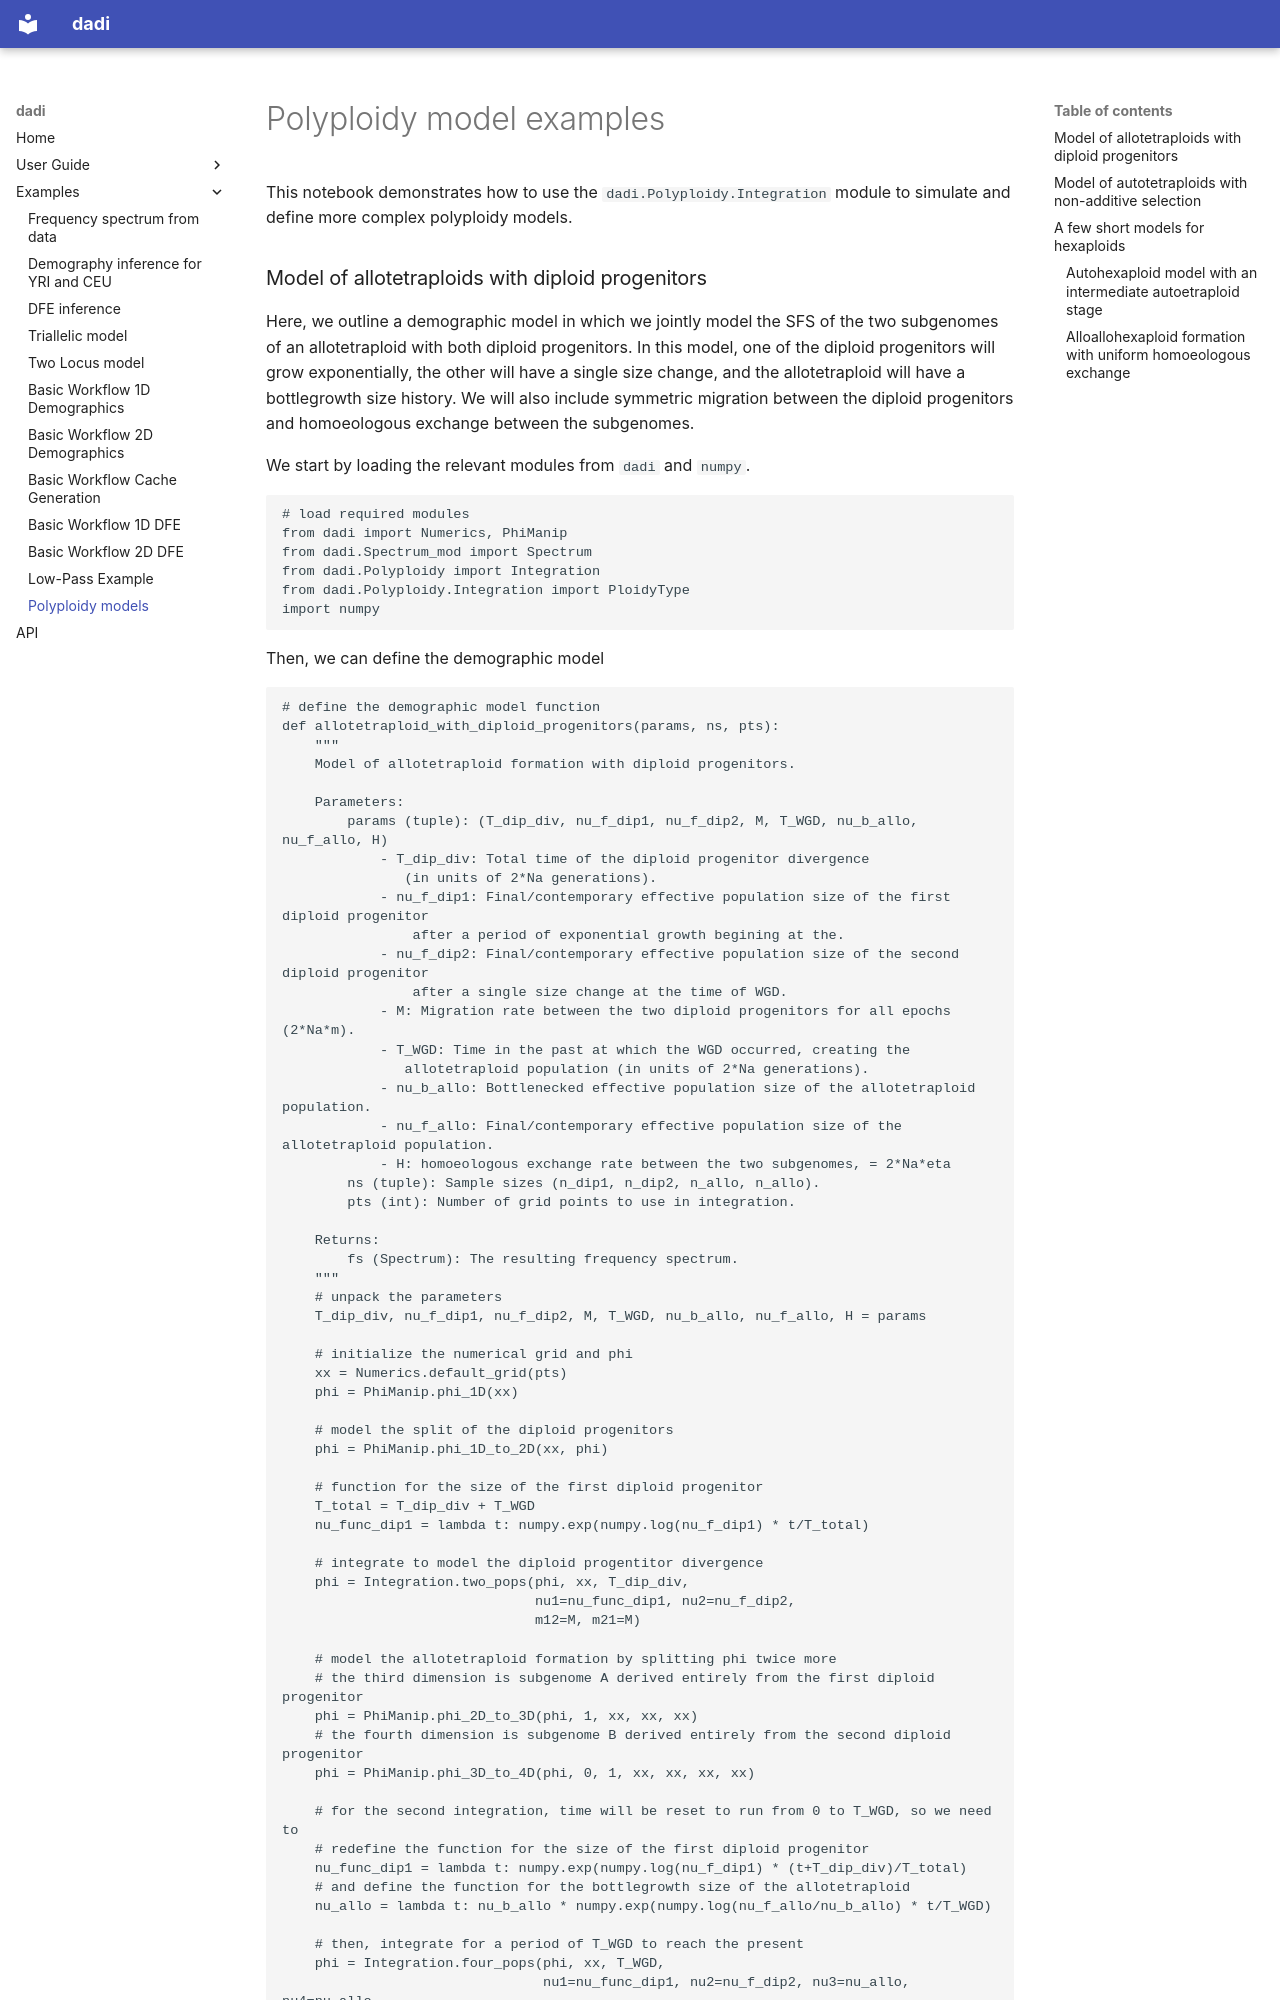

repository: RyanGutenkunst/dadi · page: examples/Polyploidy/PolyploidyModel/index.html · generator: mkdocs

# Polyploidy model examples

This notebook demonstrates how to use the `dadi.Polyploidy.Integration` module to simulate and define more complex polyploidy models.

### Model of allotetraploids with diploid progenitors

Here, we outline a demographic model in which we jointly model the SFS of the two subgenomes of an allotetraploid with both diploid progenitors. In this model, one of the diploid progenitors will grow exponentially, the other will have a single size change, and the allotetraploid will have a bottlegrowth size history. We will also include symmetric migration between the diploid progenitors and homoeologous exchange between the subgenomes. 

We start by loading the relevant modules from `dadi` and `numpy`.

```python
# load required modules
from dadi import Numerics, PhiManip
from dadi.Spectrum_mod import Spectrum
from dadi.Polyploidy import Integration
from dadi.Polyploidy.Integration import PloidyType
import numpy
```

Then, we can define the demographic model

```python
# define the demographic model function
def allotetraploid_with_diploid_progenitors(params, ns, pts):
    """
    Model of allotetraploid formation with diploid progenitors.
    
    Parameters:
        params (tuple): (T_dip_div, nu_f_dip1, nu_f_dip2, M, T_WGD, nu_b_allo, nu_f_allo, H)
            - T_dip_div: Total time of the diploid progenitor divergence
               (in units of 2*Na generations).
            - nu_f_dip1: Final/contemporary effective population size of the first diploid progenitor 
                after a period of exponential growth begining at the.
            - nu_f_dip2: Final/contemporary effective population size of the second diploid progenitor
                after a single size change at the time of WGD.
            - M: Migration rate between the two diploid progenitors for all epochs (2*Na*m).
            - T_WGD: Time in the past at which the WGD occurred, creating the  
               allotetraploid population (in units of 2*Na generations).
            - nu_b_allo: Bottlenecked effective population size of the allotetraploid population.
            - nu_f_allo: Final/contemporary effective population size of the allotetraploid population.
            - H: homoeologous exchange rate between the two subgenomes, = 2*Na*eta
        ns (tuple): Sample sizes (n_dip1, n_dip2, n_allo, n_allo).
        pts (int): Number of grid points to use in integration.
    
    Returns:
        fs (Spectrum): The resulting frequency spectrum.
    """
    # unpack the parameters
    T_dip_div, nu_f_dip1, nu_f_dip2, M, T_WGD, nu_b_allo, nu_f_allo, H = params
    
    # initialize the numerical grid and phi
    xx = Numerics.default_grid(pts)
    phi = PhiManip.phi_1D(xx)
    
    # model the split of the diploid progenitors
    phi = PhiManip.phi_1D_to_2D(xx, phi)
